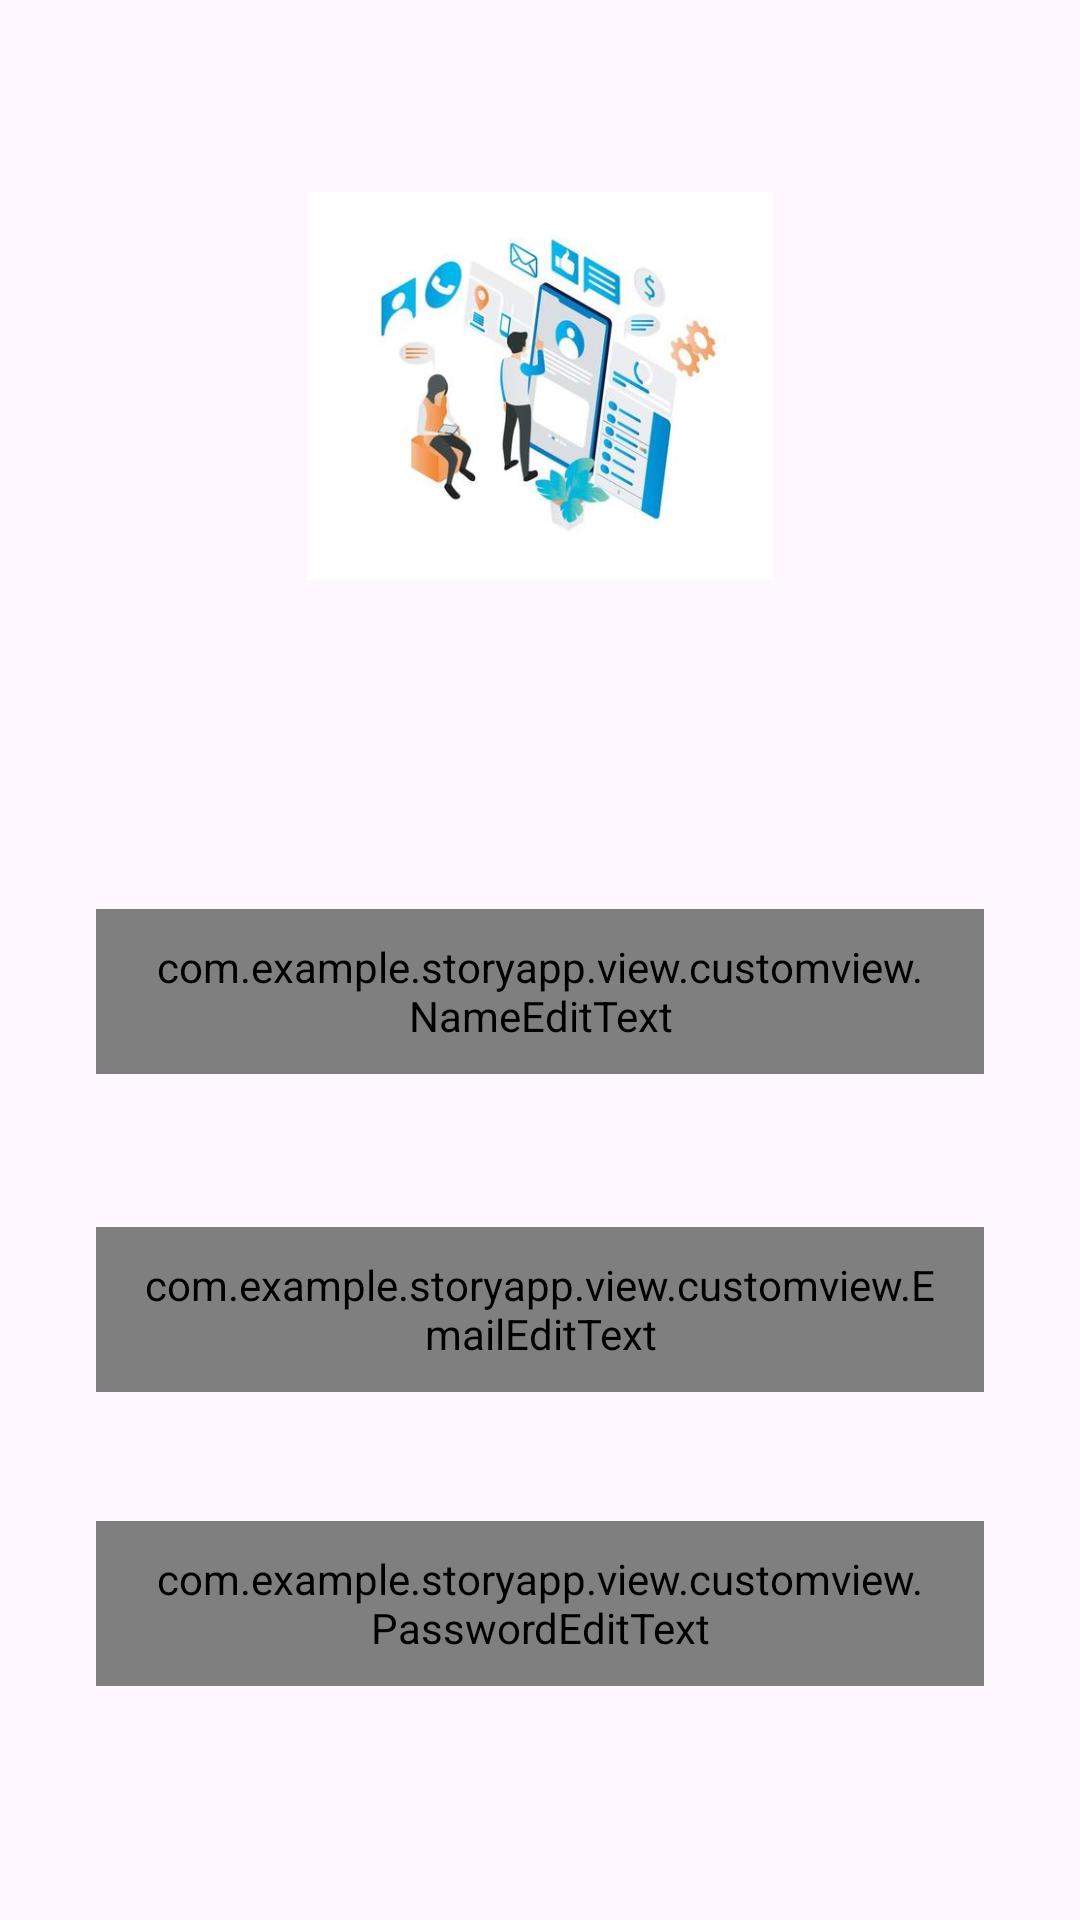

Layout XML and referenced resources for this Android screen:
<!-- AndroidManifest.xml: application theme Theme.StoryApp -->
<!-- res/layout/activity_register.xml -->
<?xml version="1.0" encoding="utf-8"?>
<androidx.constraintlayout.widget.ConstraintLayout xmlns:android="http://schemas.android.com/apk/res/android"
    xmlns:app="http://schemas.android.com/apk/res-auto"
    xmlns:tools="http://schemas.android.com/tools"
    android:layout_width="match_parent"
    android:layout_height="match_parent"
    tools:context=".view.register.RegisterActivity">

    <ImageView
        android:id="@+id/imageView"
        android:layout_width="0dp"
        android:layout_height="0dp"
        android:layout_marginStart="32dp"
        android:layout_marginEnd="32dp"
        app:layout_constraintBottom_toTopOf="@+id/guidelineHorizontal"
        app:layout_constraintEnd_toEndOf="parent"
        app:layout_constraintStart_toStartOf="parent"
        app:layout_constraintTop_toTopOf="@+id/guideline2"
        app:srcCompat="@drawable/registration_apps" />

    <TextView
        android:id="@+id/titleTextView"
        android:layout_width="0dp"
        android:layout_height="wrap_content"
        android:layout_marginStart="32dp"
        android:layout_marginTop="16dp"
        android:layout_marginEnd="32dp"
        android:text="@string/title_signup_page"
        android:textColor="@color/black"
        android:textSize="20sp"
        android:alpha="0"
        tools:alpha="100"
        android:textStyle="bold"
        app:layout_constraintEnd_toEndOf="parent"
        app:layout_constraintHorizontal_bias="0.0"
        app:layout_constraintStart_toStartOf="parent"
        app:layout_constraintTop_toTopOf="@+id/guidelineHorizontal" />

    <TextView
        android:id="@+id/nameTextView"
        android:layout_width="wrap_content"
        android:layout_height="wrap_content"
        android:layout_marginStart="32dp"
        android:layout_marginTop="8dp"
        android:text="@string/name"
        android:alpha="0"
        tools:alpha="100"
        android:textColor="@color/black"
        app:layout_constraintStart_toStartOf="parent"
        app:layout_constraintTop_toBottomOf="@+id/titleTextView" />

    <com.google.android.material.textfield.TextInputLayout
        android:id="@+id/nameEditTextLayout"
        style="@style/Widget.MaterialComponents.TextInputLayout.OutlinedBox"
        android:layout_width="0dp"
        android:layout_height="wrap_content"
        android:layout_marginStart="32dp"
        android:layout_marginEnd="32dp"
        app:layout_constraintEnd_toEndOf="parent"
        app:layout_constraintStart_toStartOf="parent"
        app:layout_constraintTop_toBottomOf="@+id/nameTextView"
        >

        <com.example.storyapp.view.customview.NameEditText
            android:id="@+id/ed_register_name"
            android:layout_width="match_parent"
            android:layout_height="55dp"
            android:layout_marginTop="16dp"
            android:drawablePadding="16dp"
            android:paddingHorizontal="16dp"
            android:minHeight="48dp"
            android:textColor="@color/black"
            android:hint="@string/input_your_name"
            android:inputType="text" />
    </com.google.android.material.textfield.TextInputLayout>

    <TextView
        android:id="@+id/emailTextView"
        android:layout_width="wrap_content"
        android:layout_height="wrap_content"
        android:layout_marginStart="32dp"
        android:layout_marginTop="16dp"
        android:text="@string/email"
        android:alpha="0"
        tools:alpha="100"
        android:textColor="@color/black"
        app:layout_constraintStart_toStartOf="parent"
        app:layout_constraintTop_toBottomOf="@+id/nameEditTextLayout" />

    <com.google.android.material.textfield.TextInputLayout
        android:id="@+id/emailEditTextLayout"
        style="@style/Widget.MaterialComponents.TextInputLayout.OutlinedBox"
        android:layout_width="0dp"
        android:layout_height="wrap_content"
        android:layout_marginStart="32dp"
        android:layout_marginEnd="32dp"
        app:layout_constraintEnd_toEndOf="parent"
        app:layout_constraintStart_toStartOf="parent"
        app:layout_constraintTop_toBottomOf="@+id/emailTextView"
        >

        <com.example.storyapp.view.customview.EmailEditText
            android:id="@+id/ed_registrasi_email"
            android:layout_width="match_parent"
            android:layout_height="55dp"
            android:layout_marginTop="16dp"
            android:drawablePadding="16dp"
            android:paddingHorizontal="16dp"
            android:minHeight="48dp"
            android:hint="@string/input_your_email"
            android:inputType="textEmailAddress"
            android:textColor="@color/black" />
    </com.google.android.material.textfield.TextInputLayout>

    <TextView
        android:id="@+id/passwordTextView"
        android:layout_width="wrap_content"
        android:layout_height="wrap_content"
        android:layout_marginStart="32dp"
        android:layout_marginTop="8dp"
        android:text="@string/password"
        android:alpha="0"
        tools:alpha="100"
        android:textColor="@color/black"
        app:layout_constraintStart_toStartOf="parent"
        app:layout_constraintTop_toBottomOf="@+id/emailEditTextLayout" />

    <com.google.android.material.textfield.TextInputLayout
        android:id="@+id/passwordEditTextLayout"
        style="@style/Widget.MaterialComponents.TextInputLayout.OutlinedBox"
        android:layout_width="0dp"
        android:layout_height="wrap_content"
        android:layout_marginStart="32dp"
        android:layout_marginEnd="32dp"
        app:layout_constraintEnd_toEndOf="parent"
        app:layout_constraintStart_toStartOf="parent"
        app:layout_constraintTop_toBottomOf="@+id/passwordTextView"
        >

        <com.example.storyapp.view.customview.PasswordEditText
            android:id="@+id/ed_register_password"
            android:layout_width="match_parent"
            android:layout_height="55dp"
            android:layout_marginTop="16dp"
            android:drawablePadding="16dp"
            android:paddingHorizontal="16dp"
            android:hint="@string/input_your_password"
            android:inputType="textPassword"
            android:autofillHints=""
            android:textSize="14sp"
            android:textColor="@color/black" />
    </com.google.android.material.textfield.TextInputLayout>

    <Button
        android:id="@+id/signupButton"
        android:layout_width="0dp"
        android:layout_height="64dp"
        android:layout_marginStart="32dp"
        android:layout_marginTop="32dp"
        android:layout_marginEnd="32dp"
        android:backgroundTint="@color/navy"
        android:text="@string/signup"
        android:alpha="0"
        tools:alpha="100"
        app:layout_constraintEnd_toEndOf="parent"
        app:layout_constraintStart_toStartOf="parent"
        app:layout_constraintTop_toBottomOf="@+id/passwordEditTextLayout" />

    <androidx.constraintlayout.widget.Guideline
        android:id="@+id/guidelineHorizontal"
        android:layout_width="wrap_content"
        android:layout_height="64dp"
        android:orientation="horizontal"
        app:layout_constraintEnd_toEndOf="parent"
        app:layout_constraintGuide_percent="0.30191082"
        app:layout_constraintStart_toStartOf="parent" />

    <androidx.constraintlayout.widget.Guideline
        android:id="@+id/guideline2"
        android:layout_width="wrap_content"
        android:layout_height="64dp"
        android:orientation="horizontal"
        app:layout_constraintGuide_percent="0.1" />

    <ProgressBar
        android:id="@+id/progressBar"
        style="?android:attr/progressBarStyle"
        android:layout_width="wrap_content"
        android:layout_height="wrap_content"
        android:visibility="gone"
        app:layout_constraintBottom_toBottomOf="parent"
        app:layout_constraintEnd_toEndOf="parent"
        app:layout_constraintStart_toStartOf="parent"
        app:layout_constraintTop_toTopOf="parent" />

</androidx.constraintlayout.widget.ConstraintLayout>
<!-- resources referenced by this layout -->
<resources>
  <color name="black">#FF000000</color>
  <color name="navy">#2D3D4F</color>
  <!-- drawable registration_apps: jpg bitmap (drawable, 16993 bytes) -->
  <string name="email">Email</string>
  <string name="input_your_email">Masukkan email Anda</string>
  <string name="input_your_name">Masukkan nama Anda</string>
  <string name="input_your_password">Masukkan kata sandi Anda</string>
  <string name="name">Nama</string>
  <string name="password">Kata Sandi</string>
  <string name="signup">Daftar</string>
  <string name="title_signup_page">Lengkapi data dirimu di bawah ini ya</string>
  <style name="Theme.StoryApp" parent="Base.Theme.StoryApp" />
  <style name="Base.Theme.StoryApp" parent="Theme.Material3.DayNight">
          
          
      </style>
</resources>
